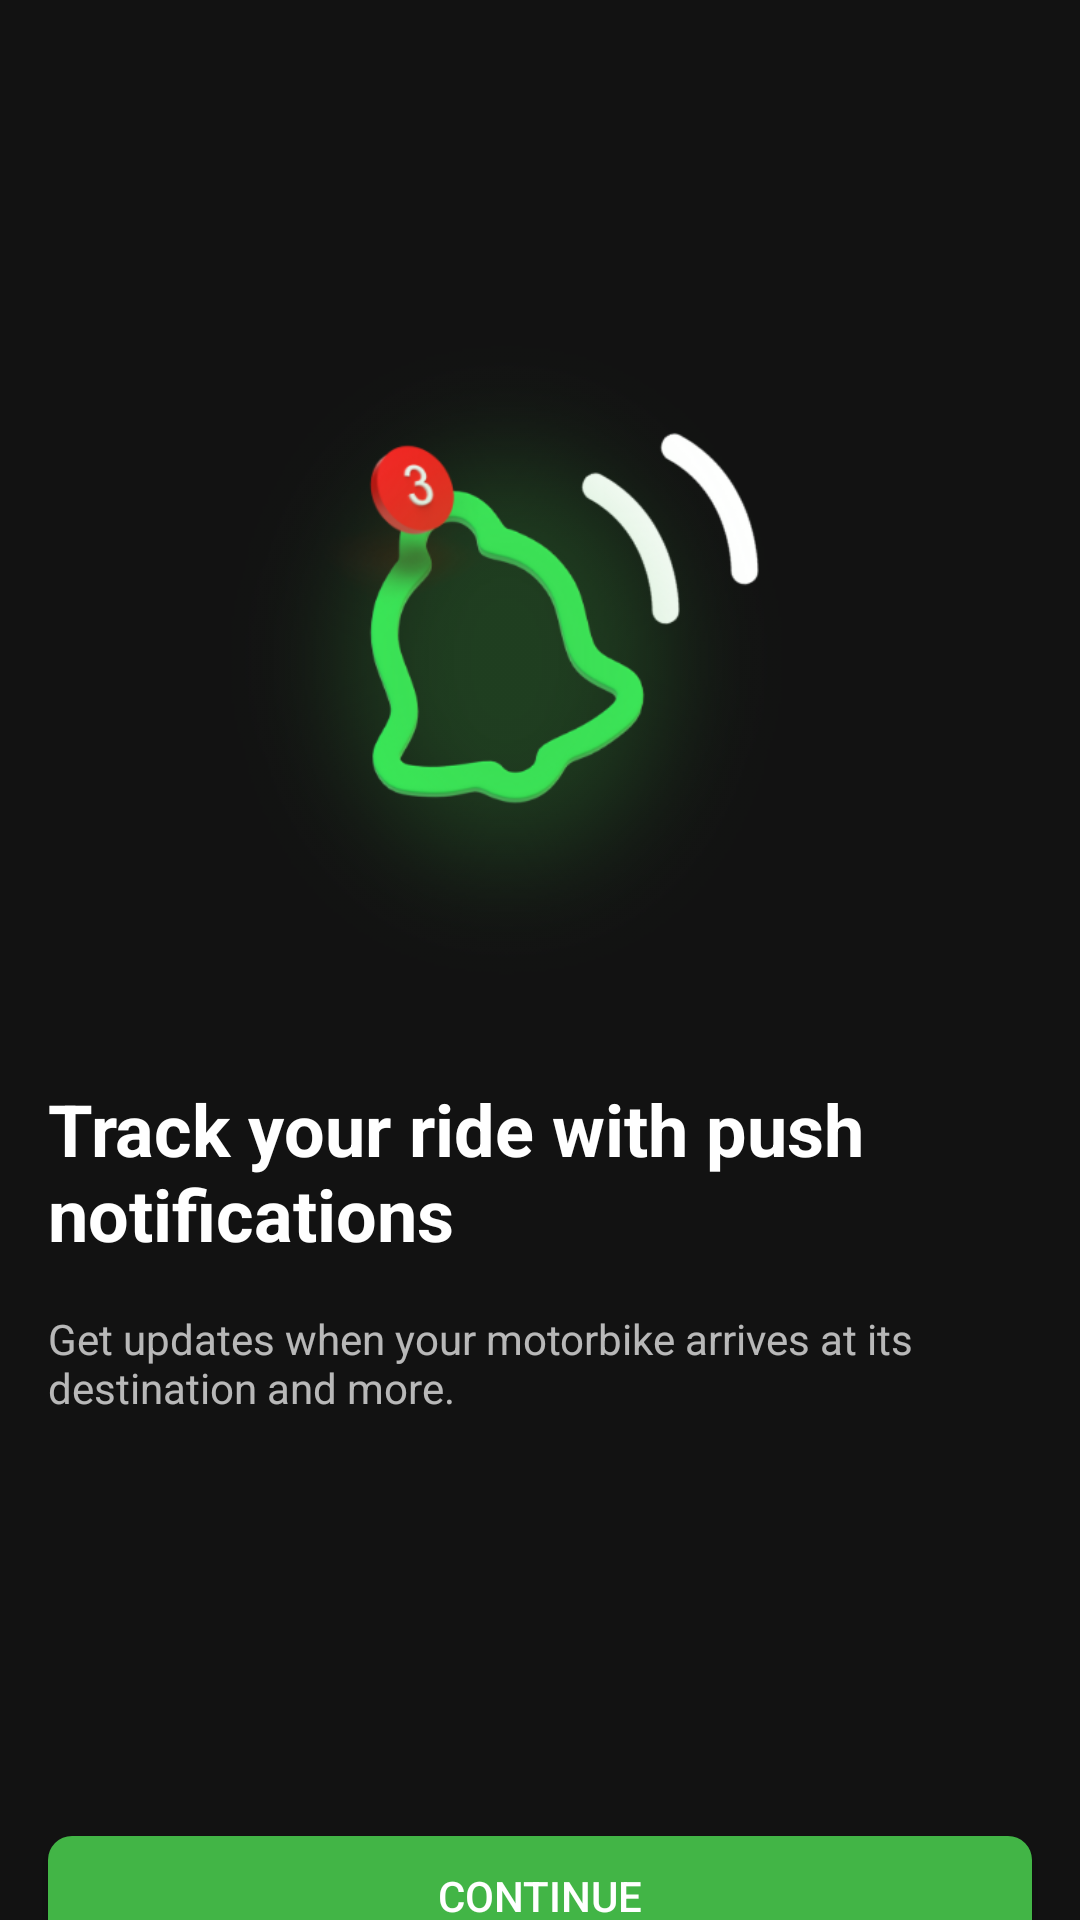

Android layout source for this screen:
<!-- AndroidManifest.xml: application theme Theme.Home -->
<!-- res/layout/activity_notification_access.xml -->
<?xml version="1.0" encoding="utf-8"?>
<LinearLayout xmlns:android="http://schemas.android.com/apk/res/android"
    xmlns:app="http://schemas.android.com/apk/res-auto"
    xmlns:tools="http://schemas.android.com/tools"
    android:layout_width="match_parent"
    android:layout_height="match_parent"
    android:background="@color/background_aegis"
    android:orientation="vertical"
    tools:context="com.aegis.user_authentication.NotificationAccess">

    <ImageView
        android:id="@+id/iVNA"
        android:layout_width="280dp"
        android:layout_height="280dp"
        android:layout_gravity="center_horizontal"
        android:layout_marginTop="80dp"
        android:layout_marginEnd="30dp"
        android:contentDescription="@string/notification_bell"
        app:srcCompat="@drawable/img_bell" />

    <TextView
        android:id="@+id/tvNA"
        android:layout_width="match_parent"
        android:layout_height="wrap_content"
        android:layout_marginLeft="16dp"
        android:layout_marginRight="16dp"
        android:text="@string/track_your_ride_with_push_notifications"
        android:textColor="#FFFFFF"
        android:textSize="24sp"
        android:textStyle="bold" />

    <TextView
        android:id="@+id/tvNA2"
        android:layout_width="match_parent"
        android:layout_height="wrap_content"
        android:layout_marginLeft="16dp"
        android:layout_marginTop="16dp"
        android:layout_marginRight="16dp"
        android:text="@string/get_updates_when_your_motorbike_arrives_at_its_destination_and_more" />

    <Button
        android:id="@+id/btnNA"
        android:layout_width="match_parent"
        android:layout_height="40dp"
        android:layout_marginLeft="16dp"
        android:layout_marginTop="140dp"
        android:layout_marginRight="16dp"
        android:background="@drawable/rounded_green"
        android:text="@string/Continue"
        app:backgroundTint="@color/aegis_green" />
</LinearLayout>
<!-- resources referenced by this layout -->
<resources>
  <color name="aegis_green">#42B546</color>
  <color name="background_aegis">#121212</color>
  <!-- drawable img_bell: png bitmap (drawable-xxxhdpi, 106318 bytes) -->
  <!-- drawable rounded_green (drawable) -->
  <?xml version="1.0" encoding="utf-8"?>
  <shape xmlns:android="http://schemas.android.com/apk/res/android">
  <solid android:color="@color/aegis_green"/>
  
      <corners
          android:topLeftRadius="8dp"
          android:topRightRadius="8dp"
          android:bottomLeftRadius="8dp"
          android:bottomRightRadius="8dp"
          />
  </shape>
  <string name="Continue">Continue</string>
  <string name="get_updates_when_your_motorbike_arrives_at_its_destination_and_more">Get updates when your motorbike arrives at its destination and more.</string>
  <string name="notification_bell">notification bell</string>
  <string name="track_your_ride_with_push_notifications">Track your ride with push notifications</string>
  <style name="Theme.Home" parent="Theme.MaterialComponents.NoActionBar">
          
          <item name="colorPrimary">@color/purple_500</item>
          <item name="colorPrimaryVariant">@color/purple_700</item>
          <item name="colorOnPrimary">@color/white</item>
          
          <item name="colorSecondary">@color/teal_200</item>
          <item name="colorSecondaryVariant">@color/teal_700</item>
          <item name="colorOnSecondary">@color/black</item>
          
          <item name="android:statusBarColor" tools:targetApi="l">?attr/colorPrimaryVariant</item>
          
      </style>
  <color name="purple_500">#FF6200EE</color>
  <color name="purple_700">#FF3700B3</color>
  <color name="white">#FFFFFFFF</color>
  <color name="teal_200">#FF03DAC5</color>
  <color name="teal_700">#FF018786</color>
  <color name="black">#FF000000</color>
</resources>
